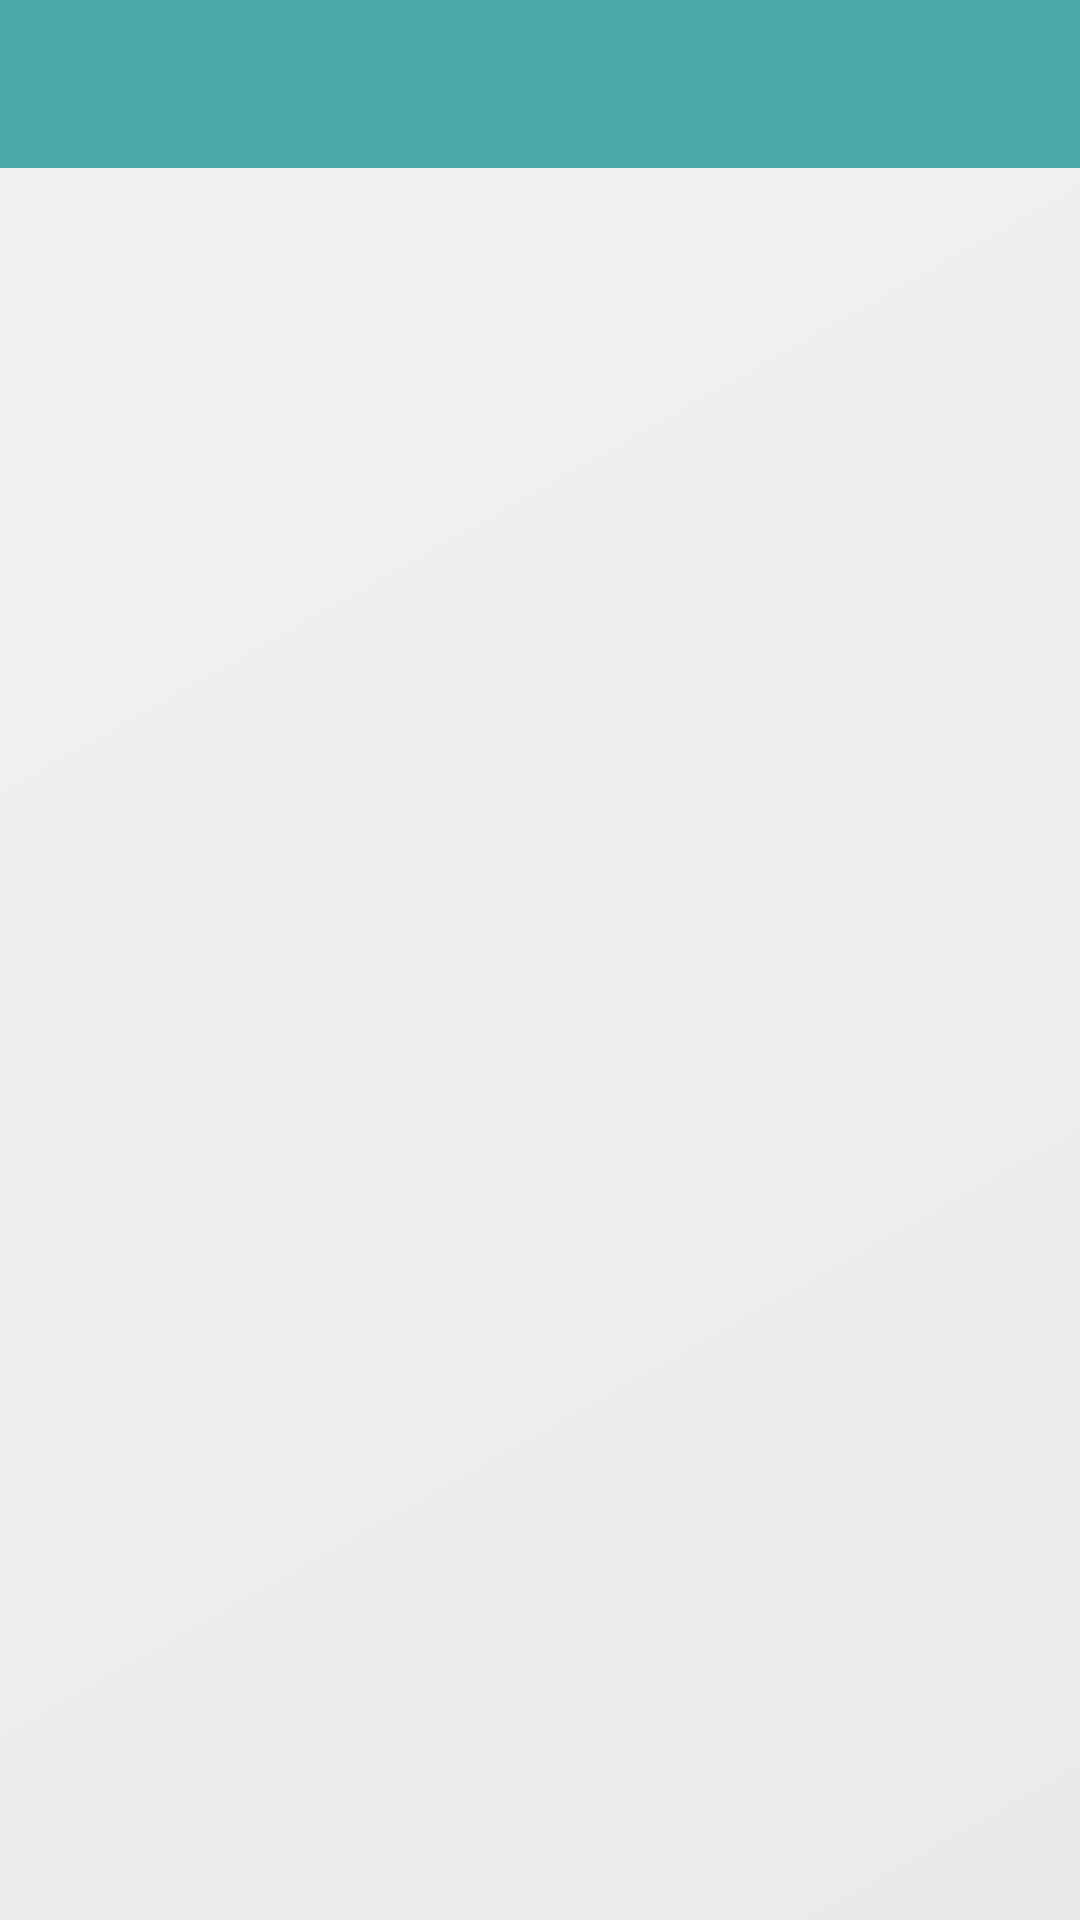

Reconstruct the res/layout file that produces this screen, plus the resources it refers to.
<!-- AndroidManifest.xml: application theme AppTheme -->
<!-- res/layout/activity_main.xml -->
<?xml version="1.0" encoding="utf-8"?>
<android.support.constraint.ConstraintLayout
        xmlns:android="http://schemas.android.com/apk/res/android"
        xmlns:app="http://schemas.android.com/apk/res-auto"
        xmlns:tools="http://schemas.android.com/tools"
        android:layout_width="match_parent"
        android:layout_height="match_parent"
        tools:context="com.elsnupator.test.simplefilemanager.MainActivity"
        android:background="@drawable/background">

    <android.support.v7.widget.Toolbar
            android:id="@+id/toolbar"
            android:title="@string/app_name"
            android:layout_width="match_parent"
            android:layout_height="?attr/actionBarSize"
            android:background="@color/colorPrimary"
            android:theme="@style/ToolbarStyle"
            app:popupTheme="@style/OverflowMenuStyle"/>

</android.support.constraint.ConstraintLayout>
<!-- resources referenced by this layout -->
<resources>
  <color name="colorPrimary">#48A8AA</color>
  <!-- drawable background (drawable) -->
  <?xml version="1.0" encoding="utf-8"?>
  <shape xmlns:android="http://schemas.android.com/apk/res/android"
         android:shape="rectangle">
      <gradient
              android:startColor="@color/white"
              android:endColor="@color/white_darker"
              android:type="linear"
              android:angle="315"/>
  </shape>
  <string name="app_name">Simple File Manager</string>
  <style name="OverflowMenuStyle" parent="Widget.AppCompat.PopupMenu.Overflow">
          <item name="android:textColorPrimary">@color/text</item>
          <item name="android:typeface">sans</item>
          <item name="android:dropDownVerticalOffset">?attr/actionBarSize</item>
      </style>
  <style name="ToolbarStyle" parent="AppTheme">
          <item name="android:textColorPrimary">@color/white</item>
          <item name="android:textSize">15sp</item>
      </style>
  <style name="AppTheme" parent="Theme.AppCompat.Light.DarkActionBar">
          <item name="windowActionBar">false</item>
          <item name="windowNoTitle">true</item>
          <item name="colorPrimary">@color/colorPrimary</item>
          <item name="colorPrimaryDark">@color/colorPrimaryDark</item>
          <item name="colorAccent">@color/colorAccent</item>
          <item name="android:textColorPrimary">@color/text</item>
          <item name="android:typeface">sans</item>
          <item name="actionOverflowMenuStyle">@style/OverflowMenuStyle</item>
          <item name="actionOverflowButtonStyle">@style/OverflowButtonStyle</item>
          <item name="windowActionModeOverlay">true</item>
          <item name="actionModeBackground">@color/colorPrimaryDark</item>
      </style>
  <color name="white">#F2F2F2</color>
  <color name="white_darker">#EAEAEA</color>
  <color name="text">#0C1111</color>
  <color name="colorPrimaryDark">#256A6B</color>
  <color name="colorAccent">#96AB2A</color>
  <style name="OverflowButtonStyle" parent="Widget.AppCompat.ActionButton.Overflow">
          <item name="android:tint">@color/white</item>
      </style>
</resources>
